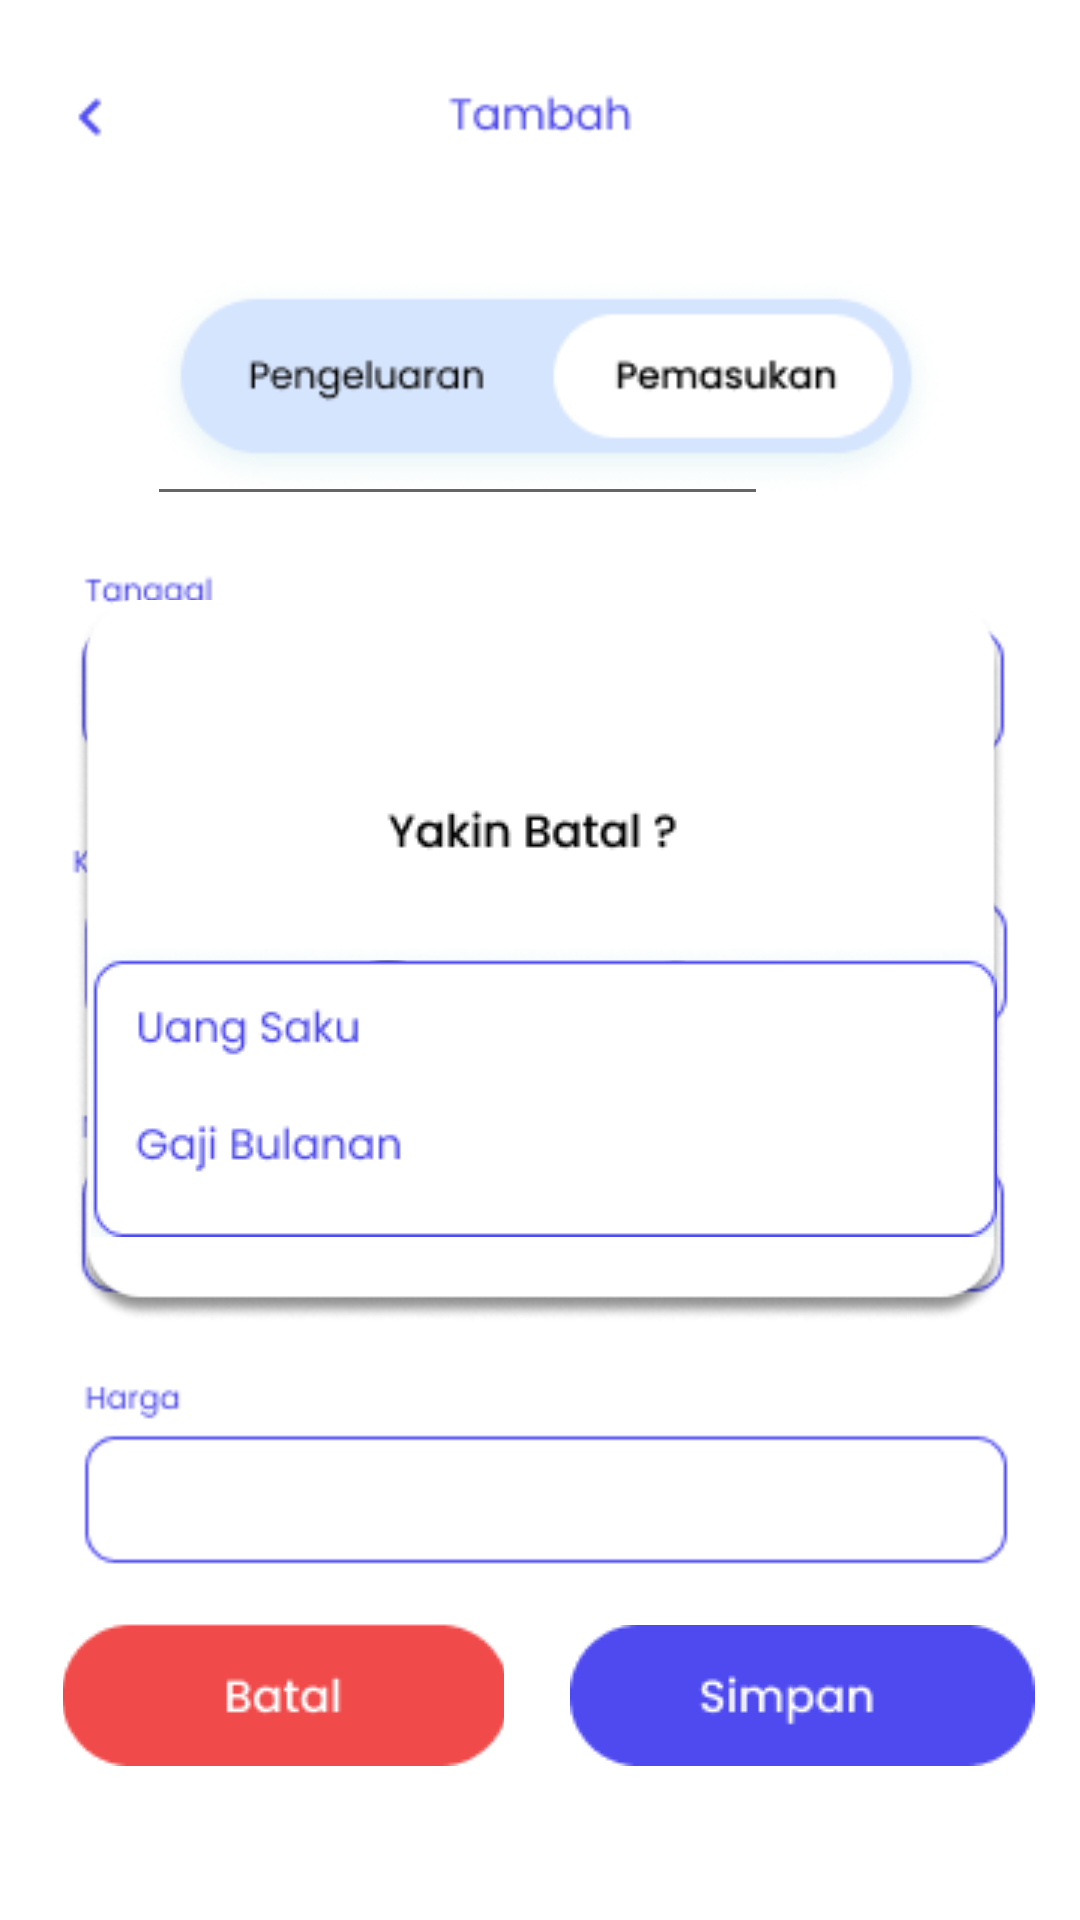

Here is an Android app screen rendered from its layout file. Give the layout XML and the strings, colors and styles it references.
<!-- AndroidManifest.xml: application theme Theme.Uangku -->
<!-- res/layout/activity_add_pemasukan.xml -->
<?xml version="1.0" encoding="utf-8"?>
<androidx.constraintlayout.widget.ConstraintLayout xmlns:android="http://schemas.android.com/apk/res/android"
    xmlns:app="http://schemas.android.com/apk/res-auto"
    xmlns:tools="http://schemas.android.com/tools"
    android:layout_width="match_parent"
    android:layout_height="match_parent"
    tools:context=".AddPemasukan">

    <ImageView
        android:id="@+id/sta_peng_layout"
        android:layout_width="491dp"
        android:layout_height="822dp"
        android:src="@drawable/pemasukan"
        app:layout_constraintEnd_toEndOf="parent"
        app:layout_constraintStart_toStartOf="parent"
        app:layout_constraintTop_toTopOf="parent" />

    <Button
        android:id="@+id/add_peng"
        android:layout_width="95dp"
        android:layout_height="52dp"
        android:layout_marginTop="96dp"
        android:background="@color/none"
        android:backgroundTint="@color/none"
        app:layout_constraintEnd_toEndOf="parent"
        app:layout_constraintHorizontal_bias="0.313"
        app:layout_constraintStart_toStartOf="parent"
        app:layout_constraintTop_toTopOf="parent"
        tools:ignore="MissingConstraints" />

    <Button
        android:id="@+id/buka_pilihan"
        android:layout_width="39dp"
        android:layout_height="46dp"
        android:layout_marginBottom="388dp"
        android:background="@color/none"
        app:layout_constraintBottom_toBottomOf="parent"
        app:layout_constraintEnd_toEndOf="parent"
        app:layout_constraintHorizontal_bias="0.862"
        app:layout_constraintStart_toStartOf="parent" />

    <ImageView
        android:id="@+id/imageView"
        android:layout_width="32dp"
        android:layout_height="25dp"
        android:layout_marginTop="218dp"
        android:layout_marginLeft="120dp"
        app:layout_constraintEnd_toEndOf="parent"
        app:layout_constraintHorizontal_bias="0.846"
        app:layout_constraintStart_toStartOf="parent"
        app:layout_constraintTop_toTopOf="parent"
        app:srcCompat="@drawable/putih"
        tools:ignore="MissingConstraints" />

    <EditText
        android:id="@+id/tanggal"
        android:layout_width="207dp"
        android:layout_height="43dp"
        android:layout_marginBottom="468dp"
        android:ems="10"
        android:textColor="@color/textblue"
        android:inputType="textPersonName"

        app:layout_constraintBottom_toBottomOf="parent"
        app:layout_constraintEnd_toEndOf="parent"
        app:layout_constraintHorizontal_bias="0.32"
        app:layout_constraintStart_toStartOf="parent" />

    <EditText
        android:id="@+id/namaItem"
        android:layout_width="207dp"
        android:layout_height="43dp"
        android:layout_marginBottom="288dp"
        android:ems="10"
        android:inputType="textPersonName"
        android:textColor="@color/textblue"
        app:layout_constraintBottom_toBottomOf="parent"
        app:layout_constraintEnd_toEndOf="parent"
        app:layout_constraintHorizontal_bias="0.323"
        app:layout_constraintStart_toStartOf="parent" />

    <EditText
        android:id="@+id/harga"
        android:layout_width="207dp"
        android:layout_height="43dp"
        android:layout_marginBottom="200dp"
        android:ems="10"
        android:inputType="textPersonName"
        android:textColor="@color/textblue"
        app:layout_constraintBottom_toBottomOf="parent"
        app:layout_constraintEnd_toEndOf="parent"
        app:layout_constraintHorizontal_bias="0.323"
        app:layout_constraintStart_toStartOf="parent" />

    <TextView
        android:id="@+id/tampil_pilihan"
        android:layout_width="207dp"
        android:layout_height="43dp"
        android:layout_marginBottom="360dp"
        android:textColor="@color/textblue"
        app:layout_constraintBottom_toBottomOf="parent"
        app:layout_constraintEnd_toEndOf="parent"
        app:layout_constraintHorizontal_bias="0.323"
        app:layout_constraintStart_toStartOf="parent" />

    <ImageButton
        android:id="@+id/btn_batal"
        android:layout_width="147dp"
        android:layout_height="65dp"
        android:layout_marginBottom="44dp"
        android:background="@color/none"
        app:layout_constraintBottom_toBottomOf="parent"
        app:layout_constraintEnd_toEndOf="parent"
        app:layout_constraintHorizontal_bias="0.098"
        app:layout_constraintStart_toStartOf="parent"
        app:srcCompat="@drawable/batal"
        tools:ignore="MissingConstraints" />

    <ImageButton
        android:id="@+id/btn_simpan"
        android:layout_width="159dp"
        android:layout_height="66dp"
        android:layout_marginBottom="42dp"
        android:background="@color/none"
        app:layout_constraintBottom_toBottomOf="parent"
        app:layout_constraintEnd_toEndOf="parent"
        app:layout_constraintHorizontal_bias="0.936"
        app:layout_constraintStart_toStartOf="parent"
        app:srcCompat="@drawable/simpan"
        tools:ignore="MissingConstraints" />

    <Button
        android:id="@+id/btn_back"
        android:layout_width="90dp"
        android:layout_height="47dp"
        android:layout_marginTop="16dp"
        android:background="@color/none"
        app:layout_constraintEnd_toEndOf="parent"
        app:layout_constraintHorizontal_bias="0.028"
        app:layout_constraintStart_toStartOf="parent"
        app:layout_constraintTop_toTopOf="parent" />

    <ImageButton
        android:id="@+id/popupberhasil"
        android:layout_width="wrap_content"
        android:layout_height="wrap_content"
        android:background="@color/none"
        app:layout_constraintBottom_toBottomOf="parent"
        app:layout_constraintEnd_toEndOf="parent"
        app:layout_constraintStart_toStartOf="parent"
        app:layout_constraintTop_toTopOf="parent"
        app:srcCompat="@drawable/pu_berhasil" />

    <FrameLayout
        android:id="@+id/popupbatal"
        android:layout_width="409dp"
        android:layout_height="729dp"
        android:layout_marginTop="1dp"
        android:layout_marginBottom="1dp"
        app:layout_constraintBottom_toBottomOf="parent"
        app:layout_constraintEnd_toEndOf="parent"
        app:layout_constraintStart_toStartOf="parent"
        app:layout_constraintTop_toTopOf="parent">

        <ImageView
            android:id="@+id/imageView4"
            android:layout_width="wrap_content"
            android:layout_height="wrap_content"
            android:layout_gravity="center"
            app:srcCompat="@drawable/pu_batal" />

        <Button
            android:id="@+id/v"
            android:layout_width="57dp"
            android:layout_height="wrap_content"
            android:layout_gravity="center"
            android:layout_marginLeft="-55dp"
            android:layout_marginTop="20dp"
            android:background="@color/none" />

        <Button
            android:id="@+id/x"
            android:layout_width="53dp"
            android:layout_height="wrap_content"
            android:layout_gravity="center"
            android:layout_marginLeft="45dp"
            android:layout_marginTop="20dp"
            android:background="@color/none" />
    </FrameLayout>

        <FrameLayout
            android:id="@+id/pilihan_pem"
            android:layout_width="409dp"
            android:layout_height="729dp"
            android:layout_marginTop="1dp"

            android:layout_marginBottom="1dp"
            tools:ignore="MissingConstraints">

            <ImageView
                android:id="@+id/imageView5"
                android:layout_width="wrap_content"
                android:layout_height="wrap_content"
                android:layout_gravity="center"
                android:layout_marginRight="23dp"
                app:srcCompat="@drawable/kategoripemasukan" />

            <Button
                android:id="@+id/pil1"
                android:layout_width="288dp"
                android:layout_height="28dp"
                android:layout_gravity="center"
                android:layout_marginTop="-20dp"
                android:background="@color/none" />

            <Button
                android:id="@+id/pil2"
                android:layout_width="288dp"
                android:layout_height="28dp"
                android:layout_gravity="center"
                android:layout_marginTop="16dp"
                android:background="@color/none" />

        </FrameLayout>





</androidx.constraintlayout.widget.ConstraintLayout>
<!-- resources referenced by this layout -->
<resources>
  <color name="none">#00000000</color>
  <color name="textblue">#4C48E9</color>
  <!-- drawable batal: png bitmap (drawable-v24, 1609 bytes) -->
  <!-- drawable kategoripemasukan: png bitmap (drawable-v24, 4977 bytes) -->
  <!-- drawable pemasukan: png bitmap (drawable-v24, 16861 bytes) -->
  <!-- drawable pu_batal: png bitmap (drawable-v24, 9400 bytes) -->
  <!-- drawable pu_berhasil: png bitmap (drawable-v24, 9325 bytes) -->
  <!-- drawable putih: png bitmap (drawable-v24, 184 bytes) -->
  <!-- drawable simpan: png bitmap (drawable-v24, 1723 bytes) -->
  <style name="Theme.Uangku" parent="Theme.MaterialComponents.DayNight.DarkActionBar">
          
          <item name="colorPrimary">@color/purple_500</item>
          <item name="colorPrimaryVariant">@color/purple_700</item>
          <item name="colorOnPrimary">@color/white</item>
          
          <item name="colorSecondary">@color/teal_200</item>
          <item name="colorSecondaryVariant">@color/teal_700</item>
          <item name="colorOnSecondary">@color/black</item>
          
          <item name="android:statusBarColor" tools:targetApi="l">?attr/colorPrimaryVariant</item>
          
      </style>
  <color name="purple_500">#FF6200EE</color>
  <color name="purple_700">#FF3700B3</color>
  <color name="white">#FFFFFFFF</color>
  <color name="teal_200">#FF03DAC5</color>
  <color name="teal_700">#FF018786</color>
  <color name="black">#FF000000</color>
</resources>
